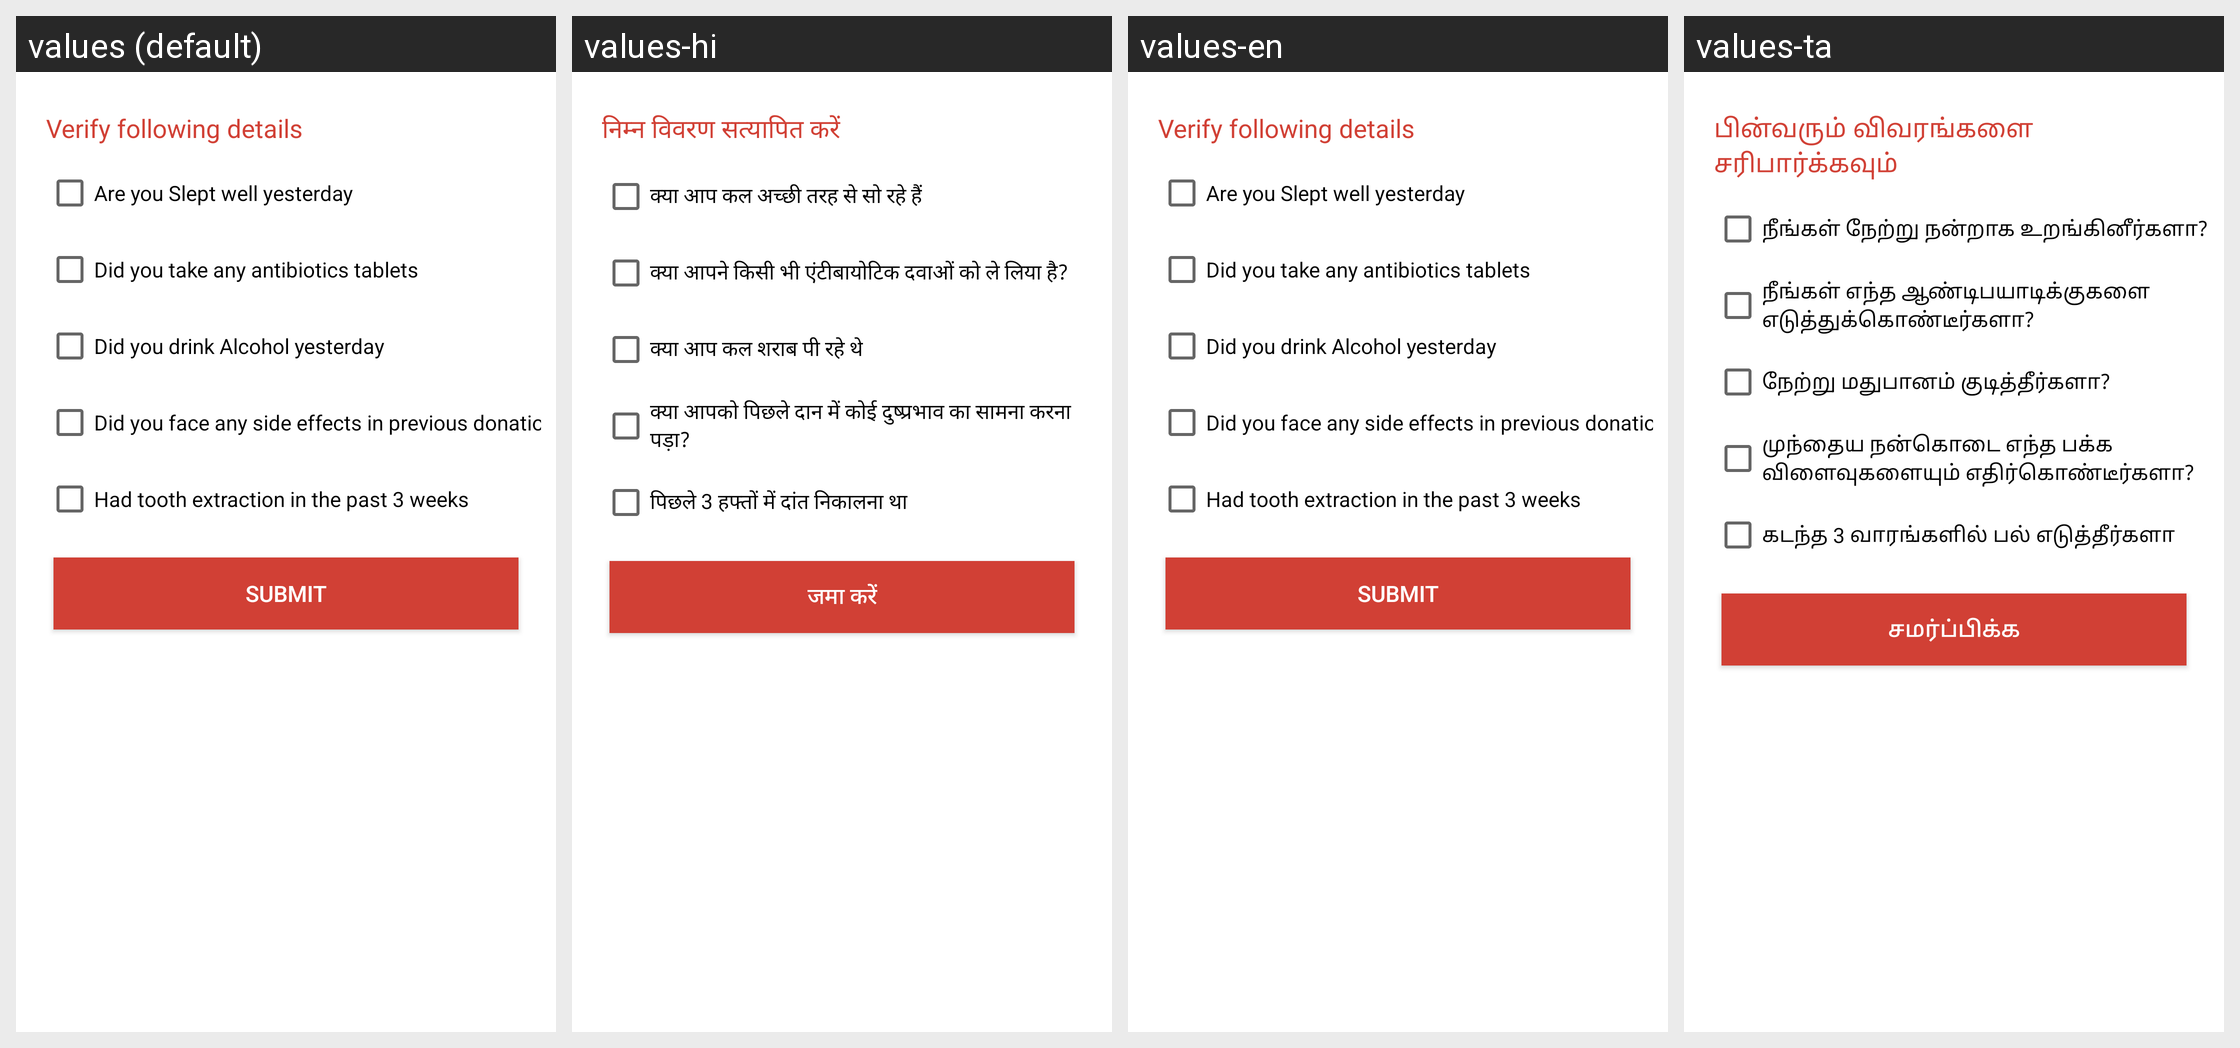

For this localized Android screen grid, give each drawn string resource with its value in every locale shown.
Android screen res/layout/alert_one_day_diseases_get.xml rendered under 4 locales, left to right: values (default), values-hi, values-en, values-ta. Device: Nexus 5 (rendered at 1080×1920; each locale shown at half size, 540×960, under a caption strip naming it); theme Theme.MaterialComponents.DayNight.NoActionBar.
Strings drawn on this screen, with the default value and each locale's value (text and hints the layout hard-codes, and strings that could not be matched under every locale, appear in the picture but are not listed):

alert_one_day_diseases_get_Verify_following_details
  values: Verify following details
  values-hi: निम्न विवरण सत्यापित करें
  values-en: Verify following details
  values-ta: பின்வரும் விவரங்களை சரிபார்க்கவும்

alert_one_day_diseases_get_Are_you_Slept_well_yesterday
  values: Are you Slept well yesterday
  values-hi: क्या आप कल अच्छी तरह से सो रहे हैं
  values-en: Are you Slept well yesterday
  values-ta: நீங்கள் நேற்று நன்றாக உறங்கினீர்களா?

alert_one_day_diseases_get_Did_you_take_any_antibiotics_tablets
  values: Did you take any antibiotics tablets
  values-hi: क्या आपने किसी भी एंटीबायोटिक दवाओं को ले लिया है?
  values-en: Did you take any antibiotics tablets
  values-ta: நீங்கள் எந்த ஆண்டிபயாடிக்குகளை எடுத்துக்கொண்டீர்களா?

alert_one_day_diseases_get_Did_you_drink_Alcohol_yesterday
  values: Did you drink Alcohol yesterday
  values-hi: क्या आप कल शराब पी रहे थे
  values-en: Did you drink Alcohol yesterday
  values-ta: நேற்று மதுபானம் குடித்தீர்களா?

alert_one_day_diseases_get_Did_you_face_any_side_effects_in_previous_donation
  values: Did you face any side effects in previous donation
  values-hi: क्या आपको पिछले दान में कोई दुष्प्रभाव का सामना करना पड़ा?
  values-en: Did you face any side effects in previous donation
  values-ta: முந்தைய நன்கொடை எந்த பக்க விளைவுகளையும் எதிர்கொண்டீர்களா?

alert_one_day_diseases_get_Had_tooth_extraction_in_the_past_3_weeks
  values: Had tooth extraction in the past 3 weeks
  values-hi: पिछले 3 हफ्तों में दांत निकालना था
  values-en: Had tooth extraction in the past 3 weeks
  values-ta: கடந்த 3 வாரங்களில் பல் எடுத்தீர்களா

alert_one_day_diseases_get_SUBMIT
  values: SUBMIT
  values-hi: जमा करें
  values-en: SUBMIT
  values-ta: சமர்ப்பிக்க
